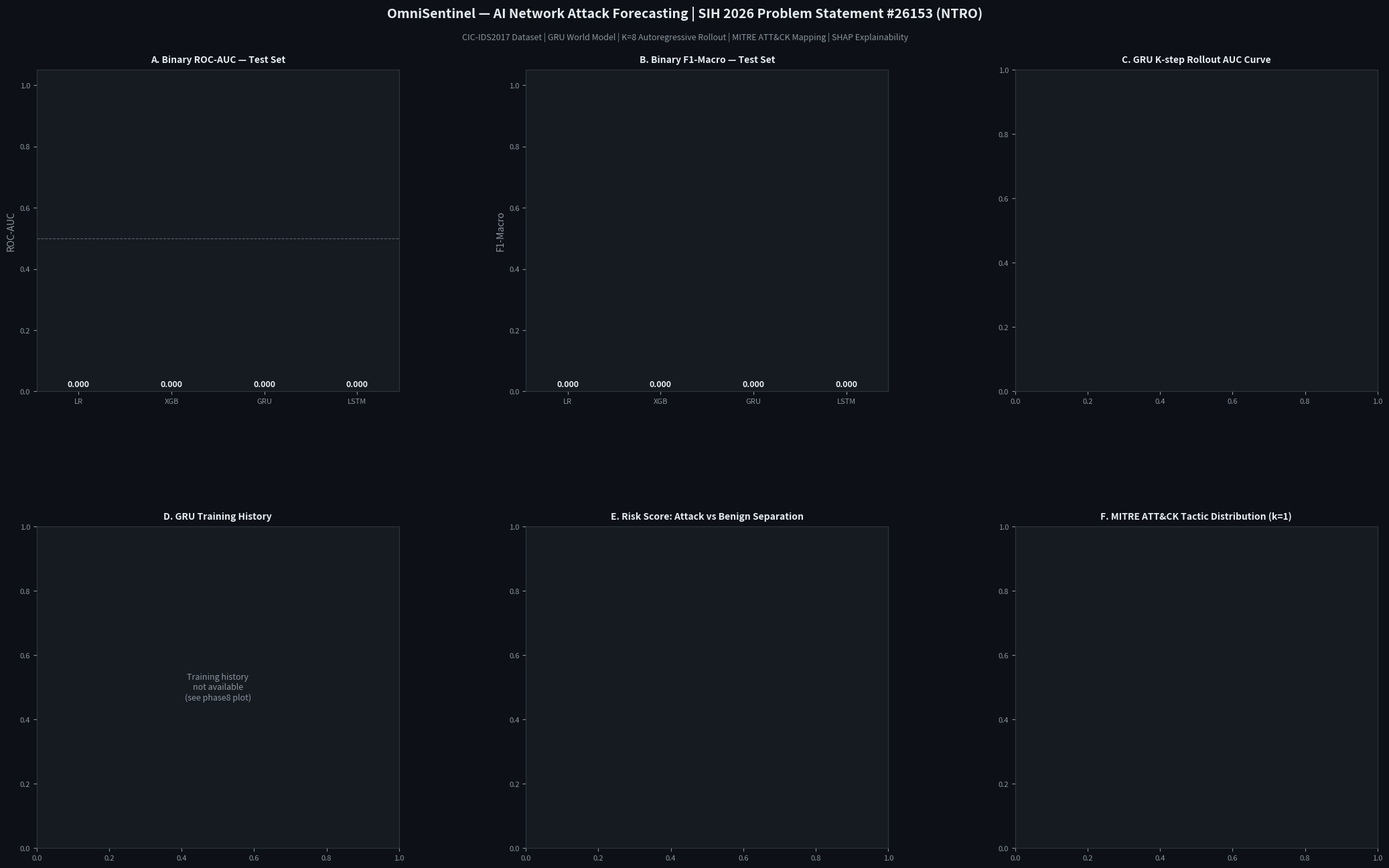

This figure's Python source: (Note: this script raises an exception after producing the figure.)
"""
PHASE 18 – Master Visualization Report
=======================================
Generates a comprehensive multi-panel summary figure combining
results from all phases into one publication-quality report image.

Outputs:
  results/plots/phase18_master_report.png
  results/plots/phase18_training_summary.png
"""
import json, warnings
from pathlib import Path
import numpy as np
import matplotlib; matplotlib.use("Agg")
import matplotlib.pyplot as plt
import matplotlib.gridspec as gridspec
from matplotlib.patches import Patch, FancyBboxPatch
import matplotlib.patheffects as pe

warnings.filterwarnings("ignore")

BASE_DIR    = Path("/Users/manishbasnet/Desktop/omnisentinel/ai-network-attack-forecasting")
METRICS_DIR = BASE_DIR / "results" / "metrics"
PLOTS_DIR   = BASE_DIR / "results" / "plots"

print("=" * 70)
print("PHASE 18 – MASTER VISUALIZATION REPORT")
print("=" * 70)

def load(fname):
    p = METRICS_DIR / fname
    if not p.exists():
        return None
    with open(p) as f:
        return json.load(f)

lr   = load("phase6_lr_metrics.json")
xgb  = load("phase7_xgb_metrics.json")
gru  = load("phase8_gru_metrics.json")
lstm = load("phase9_lstm_metrics.json")
ph10 = load("phase10_forecasting_metrics.json")

# ══════════════════════════════════════════════════════════════════════════════
# FIGURE 1: Master 6-panel summary
# ══════════════════════════════════════════════════════════════════════════════
print("\n[PANEL 1] Master 6-panel summary figure...")

fig = plt.figure(figsize=(22, 14))
fig.patch.set_facecolor("#0d1117")

gs = gridspec.GridSpec(2, 3, figure=fig, hspace=0.42, wspace=0.35,
                        left=0.06, right=0.97, top=0.90, bottom=0.07)

DARK   = "#0d1117"
PANEL  = "#161b22"
TEXT   = "#e6edf3"
MUTED  = "#8b949e"
BLUE   = "#58a6ff"
GREEN  = "#3fb950"
RED    = "#f85149"
ORANGE = "#d29922"
PURPLE = "#bc8cff"

def styled_ax(ax, title):
    ax.set_facecolor(PANEL)
    for spine in ax.spines.values():
        spine.set_edgecolor("#30363d")
    ax.tick_params(colors=MUTED, labelsize=8)
    ax.xaxis.label.set_color(MUTED)
    ax.yaxis.label.set_color(MUTED)
    ax.set_title(title, color=TEXT, fontsize=10, fontweight="bold", pad=8)

def get_bin(m, key):
    """Get binary test metric — handles LR/XGB (binary.test.key) and GRU/LSTM (test.bin_key) structures."""
    if not m: return 0
    v = m.get("binary", {}).get("test", {}).get(key)
    if v is None:
        v = m.get("test", {}).get(f"bin_{key}")
    return v or 0

# ── Panel A: Benchmark Binary AUC ─────────────────────────────────────────────
ax_a = fig.add_subplot(gs[0, 0])
styled_ax(ax_a, "A. Binary ROC-AUC — Test Set")
models = ["LR", "XGB", "GRU", "LSTM"]
colors_m = [BLUE, RED, GREEN, PURPLE]
aucs = [
    get_bin(lr,   "roc_auc"),
    get_bin(xgb,  "roc_auc"),
    get_bin(gru,  "roc_auc"),
    get_bin(lstm, "roc_auc"),
]
bars = ax_a.bar(models, aucs, color=colors_m, edgecolor=DARK, linewidth=0.5, width=0.55)
ax_a.axhline(0.5, color=MUTED, linestyle="--", linewidth=0.8, alpha=0.6)
ax_a.set_ylim(0, 1.05)
ax_a.set_ylabel("ROC-AUC", color=MUTED)
for bar, val in zip(bars, aucs):
    ax_a.text(bar.get_x() + bar.get_width()/2, val + 0.01,
              f"{val:.3f}", ha="center", va="bottom", color=TEXT, fontsize=9, fontweight="bold")

# ── Panel B: Binary F1 Macro ──────────────────────────────────────────────────
ax_b = fig.add_subplot(gs[0, 1])
styled_ax(ax_b, "B. Binary F1-Macro — Test Set")
f1s = [
    get_bin(lr,   "f1_macro"),
    get_bin(xgb,  "f1_macro"),
    get_bin(gru,  "f1_macro"),
    get_bin(lstm, "f1_macro"),
]
bars = ax_b.bar(models, f1s, color=colors_m, edgecolor=DARK, linewidth=0.5, width=0.55)
ax_b.set_ylim(0, 1.05)
ax_b.set_ylabel("F1-Macro", color=MUTED)
for bar, val in zip(bars, f1s):
    ax_b.text(bar.get_x() + bar.get_width()/2, val + 0.01,
              f"{val:.3f}", ha="center", va="bottom", color=TEXT, fontsize=9, fontweight="bold")

# ── Panel C: K-step Rollout AUC ───────────────────────────────────────────────
ax_c = fig.add_subplot(gs[0, 2])
styled_ax(ax_c, "C. GRU K-step Rollout AUC Curve")
if ph10:
    # rollout_aucs is a list [auc_k1, auc_k2, ...] — convert to {1: v, 2: v, ...}
    k_aucs_list = ph10.get("rollout_aucs", [])
    k_aucs = {i + 1: v for i, v in enumerate(k_aucs_list)}
    ks     = sorted(k_aucs.keys())
    auc_v  = [k_aucs[k] for k in ks]
    ax_c.plot(ks, auc_v, "o-", color=GREEN, linewidth=2.5, markersize=6,
              markerfacecolor=DARK, markeredgecolor=GREEN, markeredgewidth=2)
    ax_c.fill_between(ks, auc_v, alpha=0.12, color=GREEN)
    ax_c.axhline(0.5, color=MUTED, linestyle="--", linewidth=0.8, alpha=0.6)
    ax_c.set_xticks(ks); ax_c.set_xticklabels([f"k={k}" for k in ks], fontsize=7)
    ax_c.set_ylim(0.5, 0.90)
    ax_c.set_ylabel("AUC", color=MUTED)
    ax_c.set_xlabel("Rollout Step", color=MUTED)
    for k, v in zip(ks, auc_v):
        ax_c.annotate(f"{v:.3f}", (k, v), textcoords="offset points",
                      xytext=(0, 7), ha="center", fontsize=7, color=GREEN)

# ── Panel D: Training Curves (GRU) ────────────────────────────────────────────
ax_d = fig.add_subplot(gs[1, 0])
styled_ax(ax_d, "D. GRU Training History")
if gru and "history" in gru:
    # history is a list of epoch dicts: [{epoch, train_loss, val_loss, ...}, ...]
    hist  = gru["history"]
    eps   = [h["epoch"] for h in hist]
    ax_d.plot(eps, [h["train_loss"] for h in hist], color=BLUE,  linewidth=1.8, label="Train Loss")
    ax_d.plot(eps, [h["val_loss"]   for h in hist], color=RED,   linewidth=1.8, label="Val Loss",  linestyle="--")
    ax_d.set_ylabel("Loss", color=MUTED)
    ax_d.set_xlabel("Epoch", color=MUTED)
    ax_d.legend(fontsize=8, facecolor=DARK, labelcolor=TEXT, edgecolor="#30363d")
else:
    ax_d.text(0.5, 0.5, "Training history\nnot available\n(see phase8 plot)",
              ha="center", va="center", color=MUTED, fontsize=9, transform=ax_d.transAxes)

# ── Panel E: Risk Score Separation ────────────────────────────────────────────
ax_e = fig.add_subplot(gs[1, 1])
styled_ax(ax_e, "E. Risk Score: Attack vs Benign Separation")
if ph10:
    # Correct key path: risk_score_stats.mean_attack / mean_benign
    risk_stats = ph10.get("risk_score_stats", {})
    atk_mean   = risk_stats.get("mean_attack",  56.4)
    ben_mean   = risk_stats.get("mean_benign",  12.8)
    delta      = atk_mean - ben_mean
    categories = ["BENIGN\nMean Risk", "ATTACK\nMean Risk", "Separation\n(Δ)"]
    values     = [ben_mean, atk_mean, delta]
    bar_colors = [GREEN, RED, ORANGE]
    bars = ax_e.bar(categories, values, color=bar_colors, edgecolor=DARK, linewidth=0.5, width=0.5)
    ax_e.set_ylim(0, 110)
    ax_e.set_ylabel("Risk Score (0–100)", color=MUTED)
    for bar, val in zip(bars, values):
        ax_e.text(bar.get_x() + bar.get_width()/2, val + 1.5,
                  f"{val:.1f}", ha="center", va="bottom", color=TEXT, fontsize=11, fontweight="bold")

# ── Panel F: MITRE Tactic Distribution ────────────────────────────────────────
ax_f = fig.add_subplot(gs[1, 2])
styled_ax(ax_f, "F. MITRE ATT&CK Tactic Distribution (k=1)")
if ph10:
    # Correct key: mitre_tactic_k1 (dict of {tactic: count})
    tactic_data = ph10.get("mitre_tactic_k1", {})
    if tactic_data:
        sorted_t = sorted(tactic_data.items(), key=lambda x: -x[1])[:6]
        tnames   = [t[0] if t[0] else "BENIGN" for t in sorted_t]
        tcounts  = [t[1] for t in sorted_t]
        tcolors  = [RED if "Impact" in n else GREEN if "BENIGN" in n
                    else ORANGE if "Credential" in n else BLUE for n in tnames]
        ax_f.barh(tnames[::-1], tcounts[::-1], color=tcolors[::-1],
                  edgecolor=DARK, linewidth=0.5, height=0.6)
        ax_f.set_xlabel("Sequence Count", color=MUTED)
    else:
        ax_f.text(0.5, 0.5, "See phase10\nmitre_tactic_dist.png",
                  ha="center", va="center", color=MUTED, fontsize=9, transform=ax_f.transAxes)

# ── Super title ────────────────────────────────────────────────────────────────
fig.text(0.5, 0.96,
         "OmniSentinel — AI Network Attack Forecasting | SIH 2026 Problem Statement #26153 (NTRO)",
         ha="center", va="center", fontsize=14, fontweight="bold", color=TEXT)
fig.text(0.5, 0.935,
         "CIC-IDS2017 Dataset | GRU World Model | K=8 Autoregressive Rollout | MITRE ATT&CK Mapping | SHAP Explainability",
         ha="center", va="center", fontsize=9, color=MUTED)

plt.savefig(PLOTS_DIR / "phase18_master_report.png", dpi=150,
            bbox_inches="tight", facecolor=DARK)
plt.close()
print("  Plot 1 saved: phase18_master_report.png")

# ══════════════════════════════════════════════════════════════════════════════
# FIGURE 2: Model comparison heatmap
# ══════════════════════════════════════════════════════════════════════════════
print("[PANEL 2] Model comparison heatmap...")

metrics_list = ["accuracy", "f1_macro", "recall_macro", "roc_auc"]
metric_labels = ["Accuracy", "F1-Macro", "Recall-Macro", "ROC-AUC"]
model_names   = ["LR", "XGB", "GRU", "LSTM"]

data = np.zeros((len(model_names), len(metrics_list)))
srcs = [
    lr.get("binary", {}).get("test", {})   if lr   else {},
    xgb.get("binary", {}).get("test", {})  if xgb  else {},
    gru.get("binary", {}).get("test", {})  if gru  else {},
    lstm.get("binary", {}).get("test", {}) if lstm else {},
]
for i, src in enumerate(srcs):
    for j, m in enumerate(metrics_list):
        data[i, j] = src.get(m, 0)

fig2, ax = plt.subplots(figsize=(9, 5))
fig2.patch.set_facecolor(DARK)
ax.set_facecolor(DARK)

im = ax.imshow(data, cmap="YlOrRd", vmin=0.4, vmax=1.0, aspect="auto")
cbar = fig2.colorbar(im, ax=ax, fraction=0.046, pad=0.04)
cbar.ax.tick_params(labelcolor=TEXT, labelsize=9)
cbar.set_label("Score", color=TEXT)

ax.set_xticks(range(len(metric_labels))); ax.set_xticklabels(metric_labels, color=TEXT, fontsize=10)
ax.set_yticks(range(len(model_names)));   ax.set_yticklabels(model_names,   color=TEXT, fontsize=11, fontweight="bold")
ax.tick_params(colors=TEXT)
for spine in ax.spines.values(): spine.set_edgecolor("#30363d")

for i in range(len(model_names)):
    for j in range(len(metrics_list)):
        val = data[i, j]
        ax.text(j, i, f"{val:.3f}", ha="center", va="center",
                color="black" if val > 0.7 else TEXT, fontsize=11, fontweight="bold")

ax.set_title("Model Benchmark Heatmap — Binary Test Set\n(CIC-IDS2017, Chronological Split)",
             color=TEXT, fontsize=12, fontweight="bold", pad=12)
plt.tight_layout()
plt.savefig(PLOTS_DIR / "phase18_benchmark_heatmap.png", dpi=150,
            bbox_inches="tight", facecolor=DARK)
plt.close()
print("  Plot 2 saved: phase18_benchmark_heatmap.png")

print("\n" + "=" * 70)
print("PHASE 18 COMPLETE — MASTER VISUALIZATION REPORT")
print("  2 plots saved to results/plots/")
print("=" * 70)
